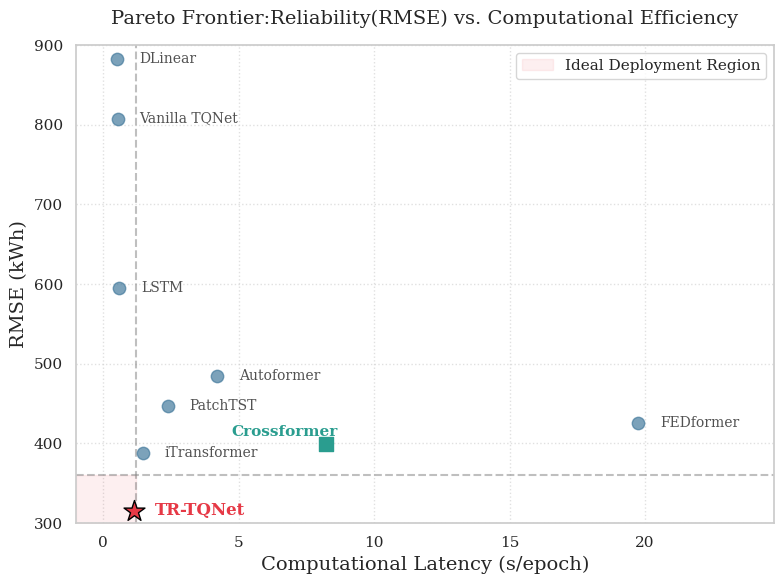

The script that saved this image:
import pandas as pd
import matplotlib.pyplot as plt
import seaborn as sns

# ==========================================
# 0. 全局样式设置 (符合顶刊审美)
# ==========================================
sns.set_theme(style="whitegrid")
# 使用衬线字体 (Serif) 更符合学术论文规范
plt.rcParams.update({
    'font.size': 12, 
    'font.family': 'serif',
    'axes.labelsize': 14,
    'axes.titlesize': 14,
    'legend.fontsize': 11,
    'xtick.labelsize': 11,
    'ytick.labelsize': 11
})

# ==========================================
# 图 3: 帕累托前沿散点图 (Fig 3: Pareto Frontier)
# 数据直接提取自您的 LaTeX 表格
# ==========================================
models = ['LSTM', 'DLinear', 'Autoformer', 'Vanilla TQNet', 'FEDformer', 'PatchTST', 'iTransformer', 'Crossformer', 'TR-TQNet']
rmse = [595.61, 882.38, 484.99, 807.68, 425.51, 447.15, 387.79, 398.97, 315.21]
time = [0.5961, 0.5240, 4.2036, 0.5330, 19.7551, 2.3770, 1.4724, 8.2238, 1.1253]

plt.figure(figsize=(8, 6))

# 绘制散点
for i, model in enumerate(models):
    if model == 'TR-TQNet':
        plt.scatter(time[i], rmse[i], color='#e63946', s=250, marker='*', edgecolor='black', zorder=5)
        # 为 Ours 添加高亮文本
        plt.text(time[i]+0.8, rmse[i]-5, model, fontsize=12, fontweight='bold', color='#e63946')
    elif model == 'Crossformer':
        plt.scatter(time[i], rmse[i], color='#2a9d8f', s=100, marker='s', zorder=4)
        plt.text(time[i]-3.5, rmse[i]+10, model, fontsize=11, color='#2a9d8f', fontweight='bold')
    else:
        plt.scatter(time[i], rmse[i], color='#457b9d', s=80, alpha=0.7, zorder=3)
        plt.text(time[i]+0.8, rmse[i]-5, model, fontsize=10, alpha=0.8)

# 绘制辅助线 (突出 Ours 的优势区域)
plt.axhline(y=359.85, color='gray', linestyle='--', alpha=0.5)
plt.axvline(x=1.2255, color='gray', linestyle='--', alpha=0.5)
# 添加理想区域的高亮底色 (左下角)
plt.fill_betweenx([300, 359.85], -1, 1.2255, color='#e63946', alpha=0.08, label='Ideal Deployment Region')

plt.xlim(-1, max(time)+5)
plt.ylim(300, 900)
plt.xlabel('Computational Latency (s/epoch)')
plt.ylabel('RMSE (kWh)')
plt.legend(loc='upper right')
plt.grid(True, linestyle=':', alpha=0.6)
plt.title('Pareto Frontier:Reliability(RMSE) vs. Computational Efficiency', fontsize=14, pad=15)
plt.tight_layout()
plt.savefig('fig3_pareto.png', dpi=300, bbox_inches='tight')
plt.close()
print("已生成: fig3_pareto.png")
print("全部图表生成完毕！")
